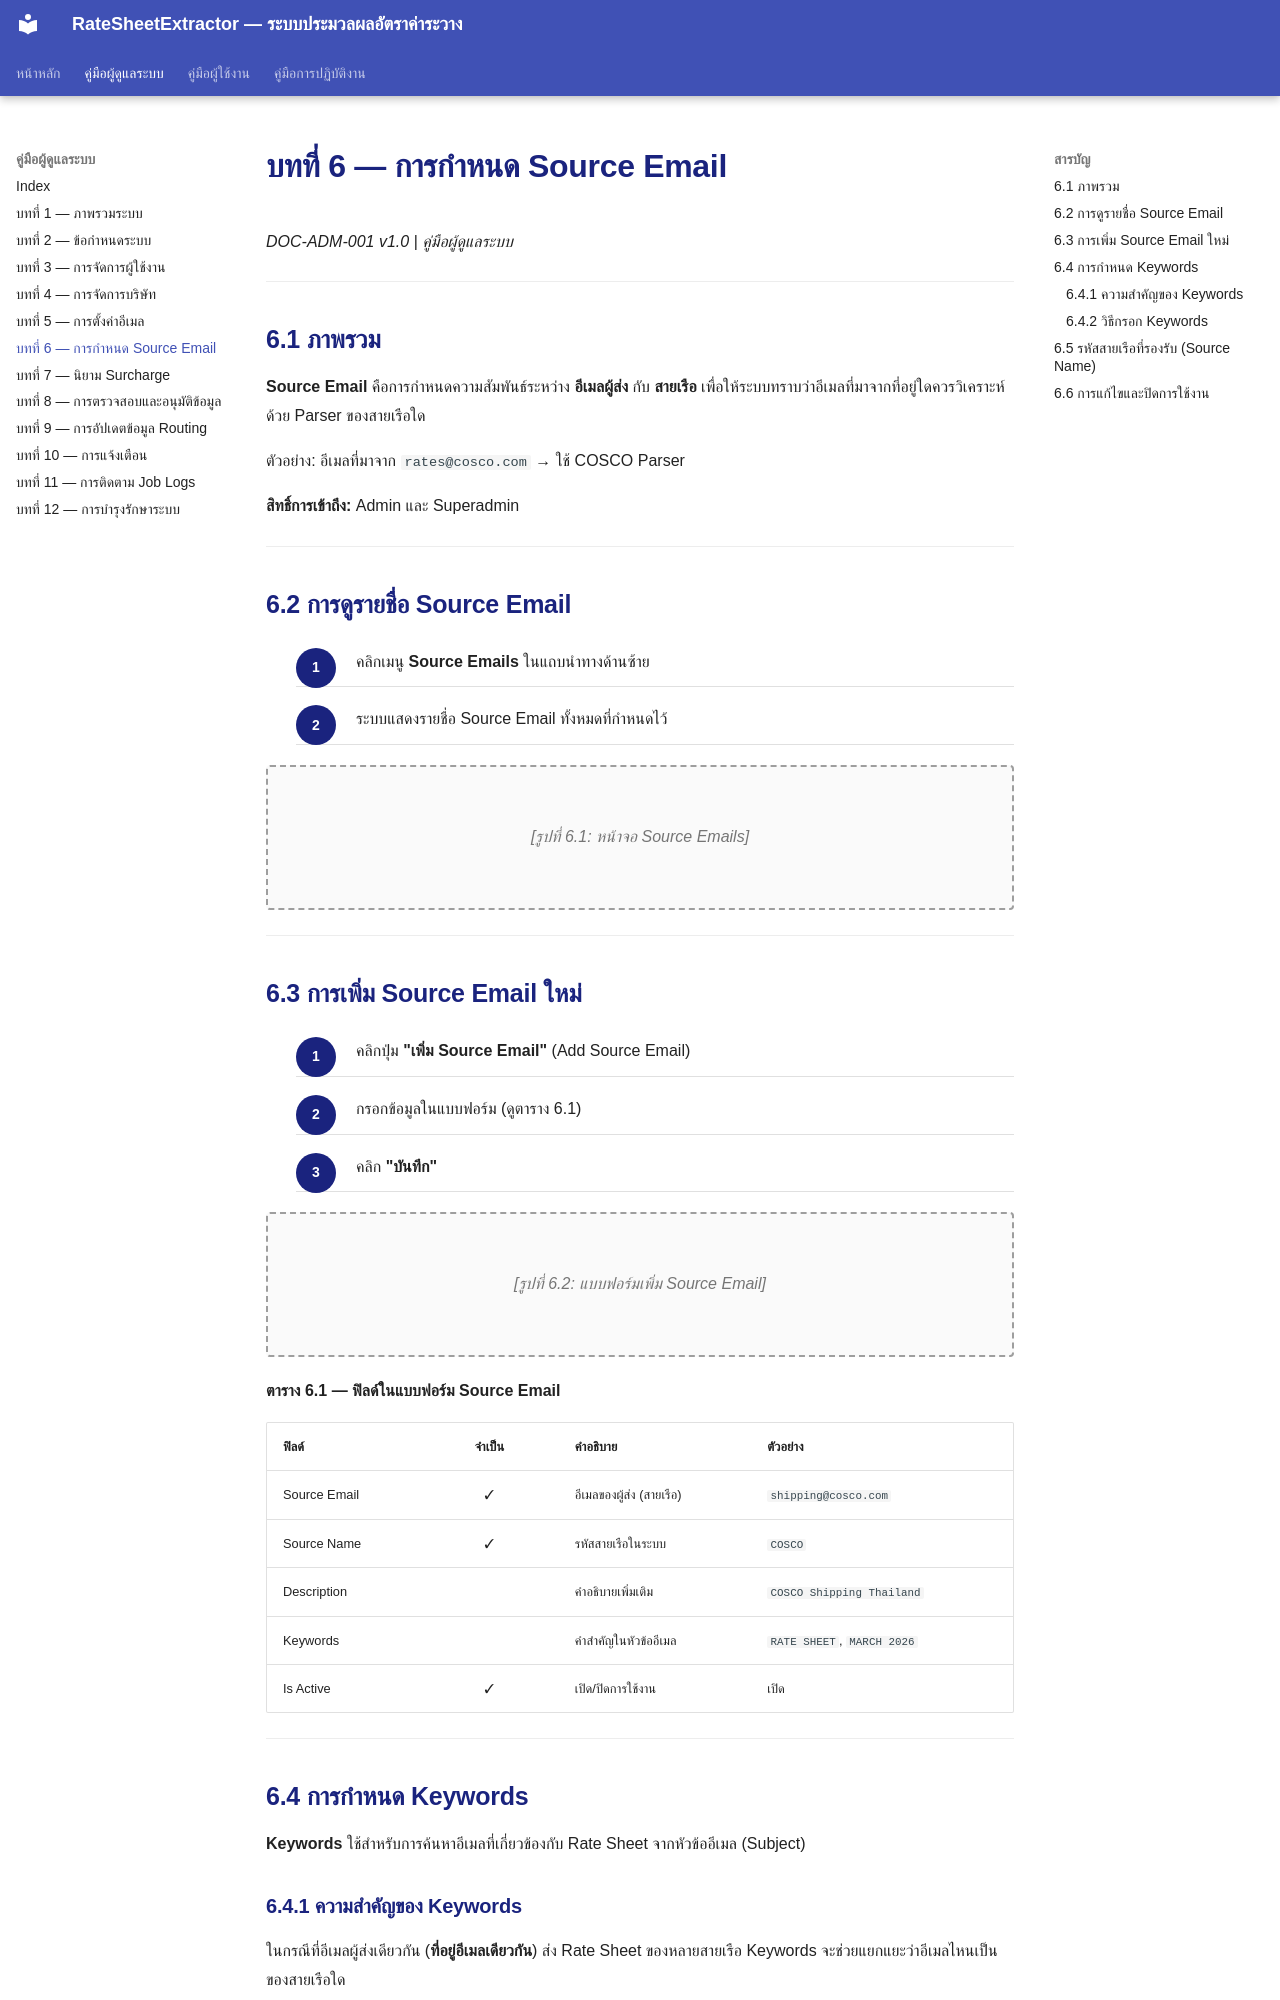

repository: symphosoftworkflow/RateCenterManual · page: admin/06-source-email/index.html · generator: mkdocs

# บทที่ 6 — การกำหนด Source Email

*DOC-ADM-001 v1.0 | คู่มือผู้ดูแลระบบ*

---

## 6.1 ภาพรวม

**Source Email** คือการกำหนดความสัมพันธ์ระหว่าง **อีเมลผู้ส่ง** กับ **สายเรือ** เพื่อให้ระบบทราบว่าอีเมลที่มาจากที่อยู่ใดควรวิเคราะห์ด้วย Parser ของสายเรือใด

ตัวอย่าง: อีเมลที่มาจาก `rates@cosco.com` → ใช้ COSCO Parser

**สิทธิ์การเข้าถึง:** Admin และ Superadmin

---

## 6.2 การดูรายชื่อ Source Email

<div class="procedure" markdown="block">

1. คลิกเมนู **Source Emails** ในแถบนำทางด้านซ้าย
2. ระบบแสดงรายชื่อ Source Email ทั้งหมดที่กำหนดไว้

</div>

<div class="screenshot-placeholder" markdown="block">
[รูปที่ 6.1: หน้าจอ Source Emails]
</div>

---

## 6.3 การเพิ่ม Source Email ใหม่

<div class="procedure" markdown="block">

1. คลิกปุ่ม **"เพิ่ม Source Email"** (Add Source Email)
2. กรอกข้อมูลในแบบฟอร์ม (ดูตาราง 6.1)
3. คลิก **"บันทึก"**

</div>

<div class="screenshot-placeholder" markdown="block">
[รูปที่ 6.2: แบบฟอร์มเพิ่ม Source Email]
</div>

**ตาราง 6.1 — ฟิลด์ในแบบฟอร์ม Source Email**

| ฟิลด์ | จำเป็น | คำอธิบาย | ตัวอย่าง |
|-------|:------:|---------|---------|
| Source Email | ✓ | อีเมลของผู้ส่ง (สายเรือ) | `shipping@cosco.com` |
| Source Name | ✓ | รหัสสายเรือในระบบ | `COSCO` |
| Description | | คำอธิบายเพิ่มเติม | `COSCO Shipping Thailand` |
| Keywords | | คำสำคัญในหัวข้ออีเมล | `RATE SHEET`, `MARCH 2026` |
| Is Active | ✓ | เปิด/ปิดการใช้งาน | เปิด |

---

## 6.4 การกำหนด Keywords

**Keywords** ใช้สำหรับการค้นหาอีเมลที่เกี่ยวข้องกับ Rate Sheet จากหัวข้ออีเมล (Subject)
